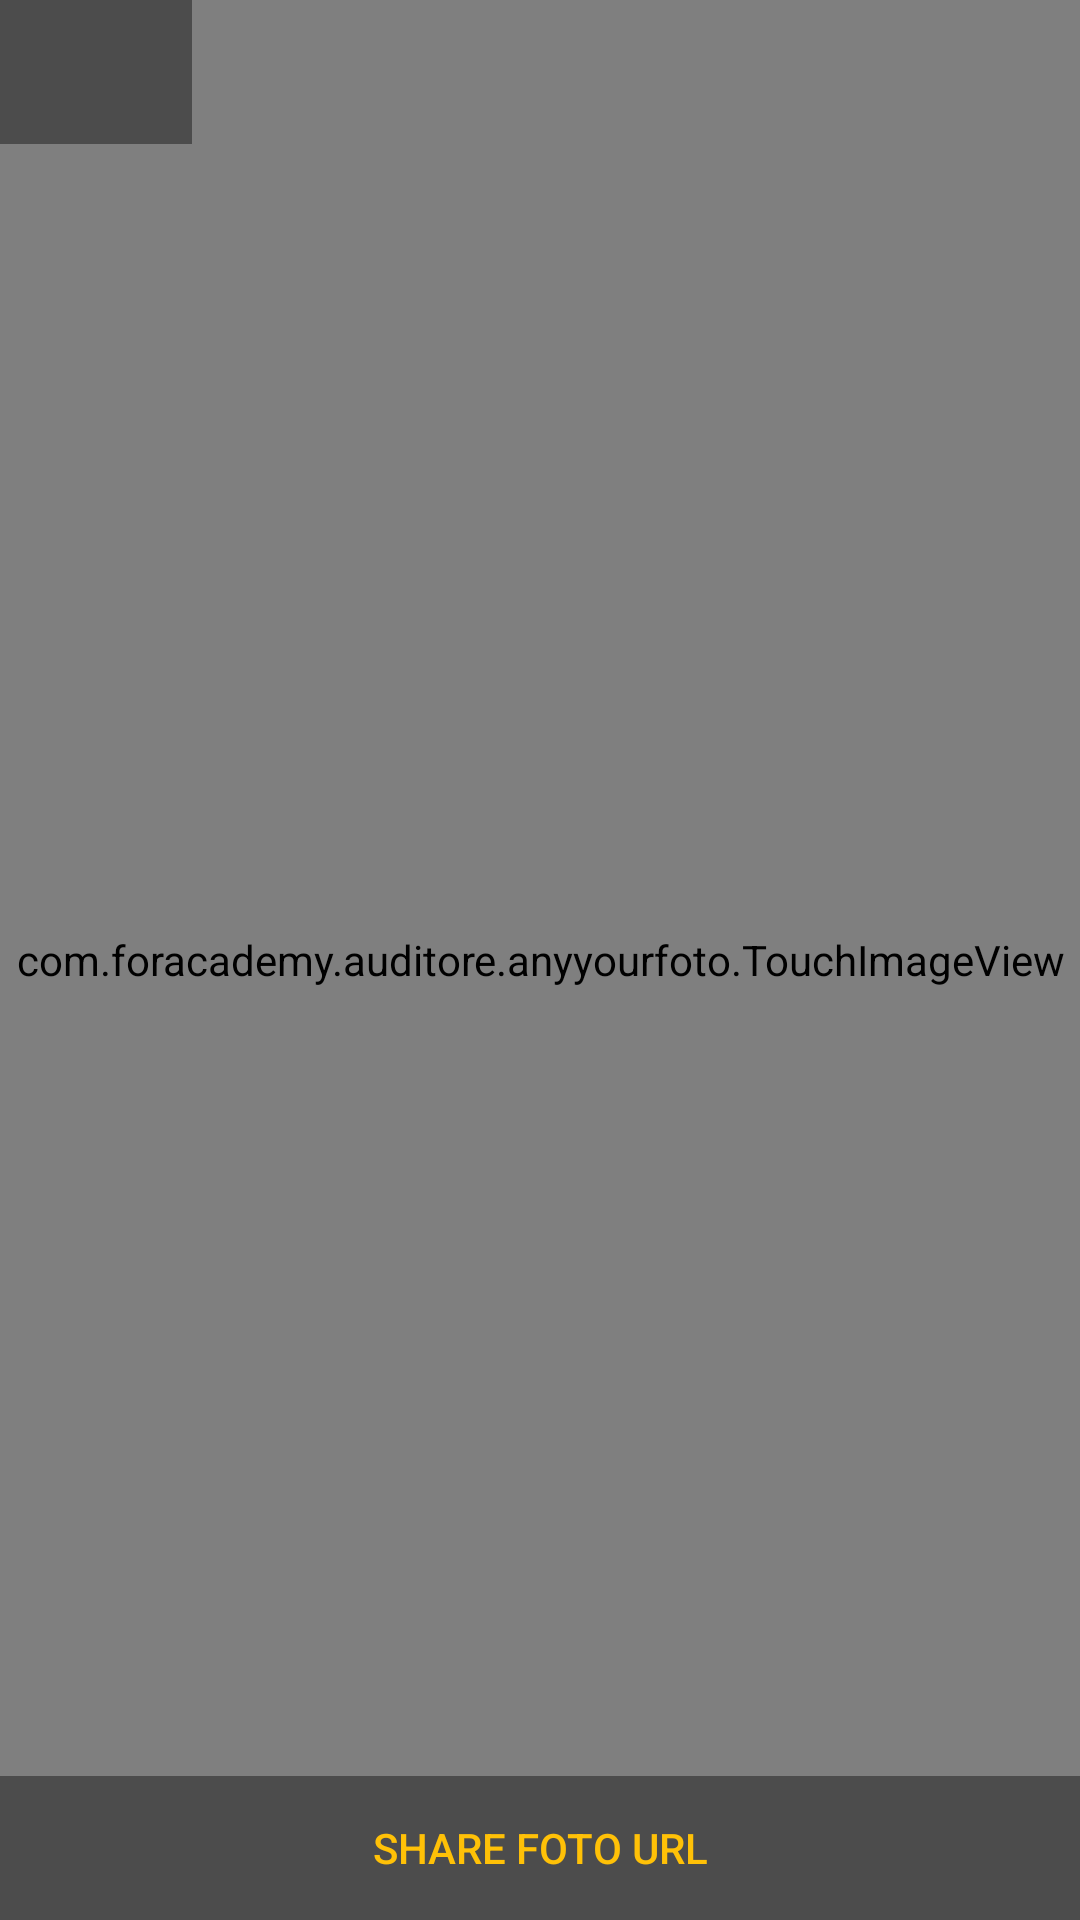

Write the Android layout XML for this screen, with the resource values it uses.
<!-- AndroidManifest.xml: activity theme FullscreenTheme -->
<!-- res/layout/activity_detail_fullscreen.xml -->
<?xml version="1.0" encoding="utf-8"?>
<FrameLayout xmlns:android="http://schemas.android.com/apk/res/android"
    xmlns:tools="http://schemas.android.com/tools"
    android:layout_width="match_parent"
    android:layout_height="match_parent"
    android:background="#000000"
    tools:context="com.foracademy.auditore.anyyourfoto.DetailFullscreenActivity">

    

    <com.foracademy.auditore.anyyourfoto.TouchImageView
        android:id="@+id/touch_image"
        android:layout_width="match_parent"
        android:layout_height="match_parent"
        android:src="@drawable/ic_file_download_black_24dp" />

    <RelativeLayout
        android:layout_width="match_parent"
        android:layout_height="match_parent">

        <ProgressBar
            android:id="@+id/progressBar"
            style="?android:attr/progressBarStyle"
            android:layout_width="wrap_content"
            android:layout_height="wrap_content"
            android:layout_centerHorizontal="true"
            android:layout_centerVertical="true"
            android:layout_gravity="center" />

        <TextView
            android:id="@+id/problem_text"
            android:layout_width="wrap_content"
            android:layout_height="wrap_content"
            android:layout_centerHorizontal="true"
            android:layout_marginTop="40dp"
            android:text="@string/inetConnectBad"
            android:textAppearance="@style/Base.TextAppearance.AppCompat.Large"
            android:textColor="@color/text_icons"
            android:visibility="gone"
            tools:text="ANY PROBLEMS?!" />

        <ImageButton
            android:id="@+id/refreshButton"
            android:layout_width="wrap_content"
            android:layout_height="wrap_content"
            android:layout_below="@id/problem_text"
            android:layout_centerHorizontal="true"
            android:src="@drawable/ic_refresh_yellow_24dp"
            android:visibility="gone" />

    </RelativeLayout>

    <FrameLayout
        android:layout_width="match_parent"
        android:layout_height="match_parent"
        android:fitsSystemWindows="true">

        <RelativeLayout
            android:id="@+id/fullscreen_content_controls"
            style="?metaButtonBarStyle"
            android:layout_width="match_parent"
            android:layout_height="match_parent"
            tools:ignore="UselessParent">

            <ImageButton
                android:id="@+id/backBtn"
                style="?metaButtonBarButtonStyle"
                android:layout_width="wrap_content"
                android:layout_height="wrap_content"
                android:layout_alignParentTop="true"
                android:background="@color/black_overlay"
                android:src="@drawable/ic_arrow_back_yellow_24dp" />

            <Button
                android:id="@+id/share_button"
                style="?metaButtonBarButtonStyle"
                android:layout_width="match_parent"
                android:layout_height="wrap_content"
                android:layout_alignParentBottom="true"
                android:background="@color/black_overlay"
                android:text="@string/share_button_text" />

        </RelativeLayout>

    </FrameLayout>


</FrameLayout>
<!-- resources referenced by this layout -->
<resources>
  <color name="black_overlay">#66000000</color>
  <color name="text_icons">#FFFFFFFF</color>
  <string name="inetConnectBad">Check your internet connection and press refresh button</string>
  <string name="share_button_text">Share Foto URL</string>
  <style name="FullscreenTheme" parent="CollapseActivityTheme">
          <item name="android:actionBarStyle">@style/FullscreenActionBarStyle</item>
          <item name="android:windowActionBarOverlay">true</item>
          <item name="android:windowBackground">@null</item>
          <item name="metaButtonBarStyle">?android:attr/buttonBarStyle</item>
          <item name="metaButtonBarButtonStyle">?android:attr/buttonBarButtonStyle</item>
      </style>
  <style name="CollapseActivityTheme" parent="Theme.AppCompat.Light.NoActionBar">
          
          <item name="android:windowTranslucentStatus">true</item>
          <item name="colorPrimary">@color/colorPrimary</item>
          <item name="colorPrimaryDark">@color/colorPrimaryDark</item>
          <item name="colorAccent">@color/colorAccent</item>
      </style>
  <style name="FullscreenActionBarStyle" parent="Widget.AppCompat.ActionBar">
          <item name="android:background">@color/black_overlay</item>
      </style>
  <color name="colorPrimary">#F44336</color>
  <color name="colorPrimaryDark">#D32F2F</color>
  <color name="colorAccent">#FFC107</color>
</resources>
